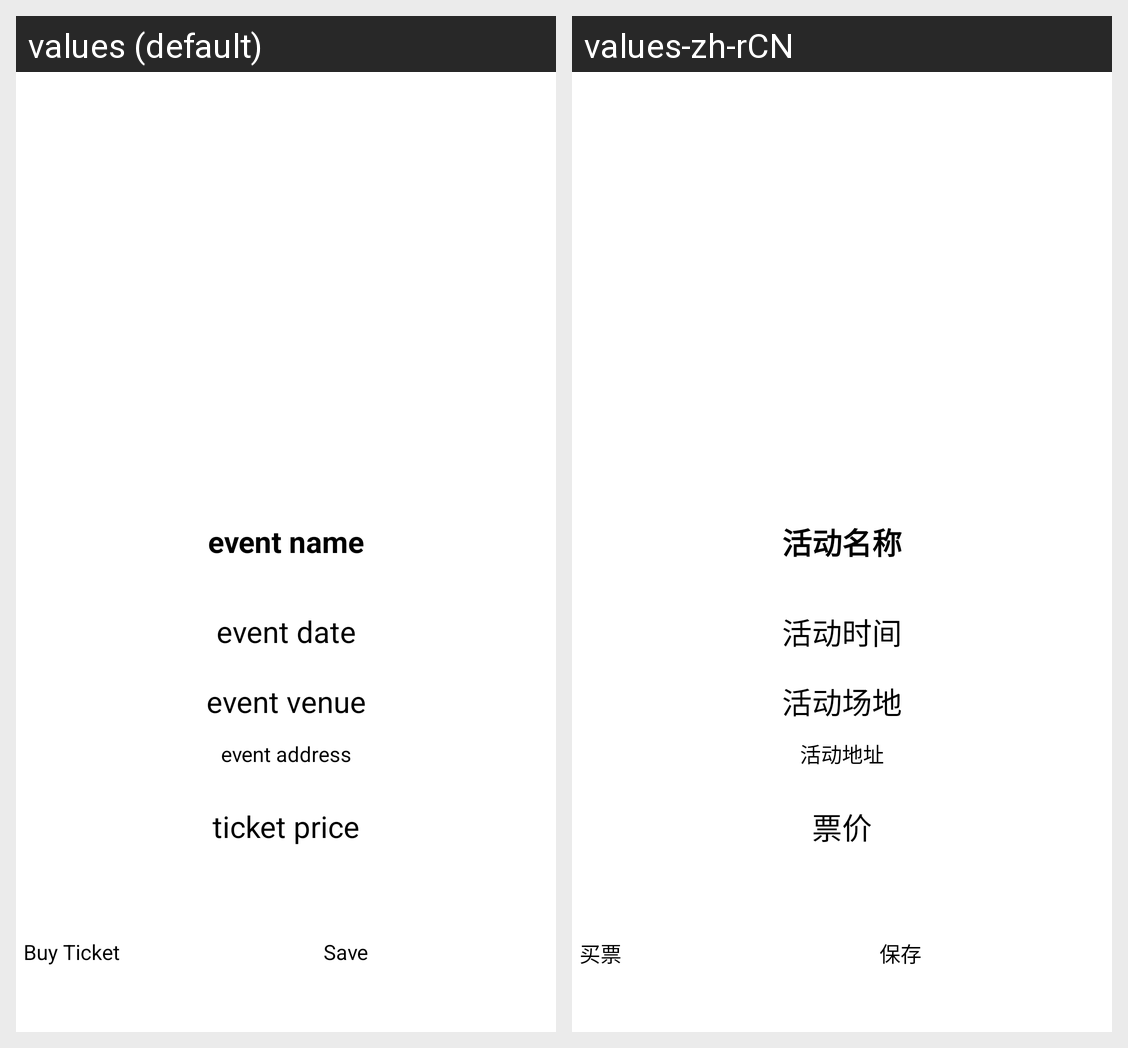

Locale-by-locale string values for the Android screen shown in this grid:
Android screen res/layout/event_details.xml rendered under 2 locales, left to right: values (default), values-zh-rCN. Device: Nexus 5 (rendered at 1080×1920; each locale shown at half size, 540×960, under a caption strip naming it); theme Theme.TicketMaster.
Strings drawn on this screen, with the default value and each locale's value (text and hints the layout hard-codes, and strings that could not be matched under every locale, appear in the picture but are not listed):

event_name
  values: event name
  values-zh-rCN: 活动名称

event_date
  values: event date
  values-zh-rCN: 活动时间

event_venue
  values: event venue
  values-zh-rCN: 活动场地

eventAddress
  values: event address
  values-zh-rCN: 活动地址

ticket_price
  values: ticket price
  values-zh-rCN: 票价

buy_ticket
  values: Buy Ticket
  values-zh-rCN: 买票

save
  values: Save
  values-zh-rCN: 保存
